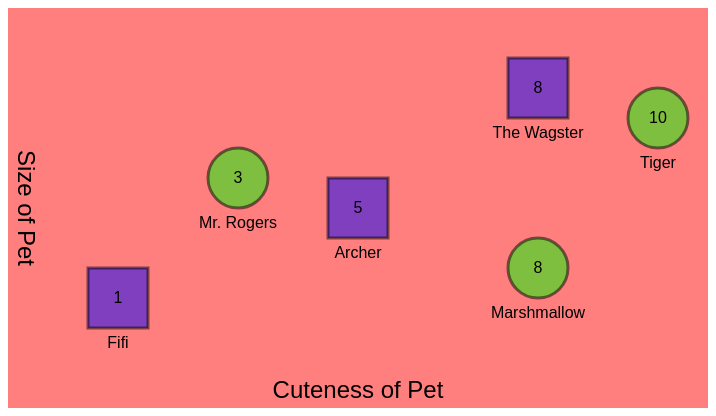
D3 v6 page, settled after 360 driven frames (6 s of simulated time); the page loaded 1 data file(s).




let myData = d3.csv("pets.csv").then(function(myData) {
  console.log(myData);
  init(myData);
});






    

  
// ── mouse.js
function init(elements) {


  let canvasW = 700;
  let canvasH = 400;

  let margin = 50;
  let w = canvasW - (margin * 2);
  let h = canvasH - (margin * 2);
  let xinc = w / 10;
  let yinc = h / 10;

  let svg = d3.select("body").append("svg")
    .attr("width", canvasW)
    .attr("height", canvasH)
    .style("background-color", d3.color("rgba(255, 0, 0, 0.5)") )
    ;



 


  let jsonCats;
  let jsonDogs;
  let jsonPets;


  let jsonCats_Sunday = elements.filter( e => {  return e.Type == "cat" && e.Day == "Sunday";  } );
  let jsonDogs_Sunday = elements.filter( e => {  return e.Type == "dog" && e.Day == "Sunday";  } );
  let jsonPets_Sunday = elements.filter( e => {  return e.Day == "Sunday";  } );

  let jsonCats_Monday = elements.filter( e => {  return e.Type == "cat" && e.Day == "Monday";  } );
  let jsonDogs_Monday = elements.filter( e => {  return e.Type == "dog" && e.Day == "Monday";  } );
  let jsonPets_Monday = elements.filter( e => {  return e.Day == "Monday";  } );

  jsonCats = jsonCats_Sunday;
  jsonDogs = jsonDogs_Sunday;
  jsonPets = jsonPets_Sunday;

 /*
  jsonCats = jsonCats_Monday;
  jsonDogs = jsonDogs_Monday;
  jsonPets = jsonPets_Monday;
*/

  

  let circles = svg.selectAll()
    .data(jsonCats)
    .enter() //when we are seeing new CAT data for the first time
      .append("circle") //append a circle shape for each data point, and set various attributes based on the data
        .attr("fill", d3.color("rgba(0,255,0,0.5)")  )
        .attr("cx", d => { return margin + (d.Cuteness * xinc); })
        .attr("cy", d => { return canvasH - (margin + (d.Size * yinc)); })
        .attr("r", 30) 
        .attr("stroke", d3.color("rgba(0,0,0,0.5)") )
        .attr("stroke-width", 3)

        .on("mouseover", handleMouseOver_Circle)
        .on("mouseout", handleMouseOut_Circle);
    ;   
    
  

  let rects = svg.selectAll()
    .data(jsonDogs)
    .enter() //when we are seeing new DOG data for the first time
      .append("rect") //append a rect shape for each data point, and set various attributes based on the data
        .attr("fill", d3.color("rgba(0,0,255,0.5)")  )
         .attr("x", d => { return -30 + margin + (d.Cuteness * xinc); })
        .attr("y", d => { return -30 + canvasH - (margin + (d.Size * yinc)); })
        .attr("width", d => { return 60; }) 
        .attr("height", d => { return 60; }) 
        .attr("stroke", d3.color("rgba(0,0,0,0.5)") )
        .attr("stroke-width", 3)

        .on("mouseover", handleMouseOver_Rect)
        .on("mouseout", handleMouseOut_Rect);
    ;    


  
  
  function handleMouseOver_Circle(d, i) {  

    d3.select(this).transition()
      .duration("200")
      .attr("fill", "white")
      .attr("r", 50)
  }  

  function handleMouseOut_Circle(d, i) {  

    d3.select(this).transition()
      .duration("1000")
      .attr("fill", "rgba(0,255,0,0.5)")
      .attr("r", 30);
  }   


  function handleMouseOver_Rect(d, i) {  

    d3.select(this).transition()
      .duration("200")
      .attr('fill', 'white')
     .attr("width", 90)
     .attr("height", 90)
      .attr("x", d => { return -15 -30 + margin + (d.Cuteness * xinc); })
        .attr("y", d => { return -15 -30 + canvasH - (margin + (d.Size * yinc)); })
   
  }  

  function handleMouseOut_Rect(d, i) {  

    d3.select(this).transition()
      .duration('1000')
      .attr('fill', d3.color("rgba(0,0,255,0.5)") )
      .attr("width", 60)
     .attr("height", 60)  
      .attr("x", d => { return -30 + margin + (d.Cuteness * xinc); })
        .attr("y", d => { return -30 + canvasH - (margin + (d.Size * yinc)); })

    
      
      
  }   


  let text = svg.selectAll()
    .data(jsonPets)
    .enter();


  text
    .append("text")
    .attr("text-anchor","middle")
    .attr("font-family", "sans-serif")
    .attr("font-size", "16px")
    .attr("fill", "black")
   .attr("x", d => { return -30 + margin + (d.Cuteness * xinc) + 30; })
    .attr("y", d => { return -30 + canvasH - (margin + (d.Size * yinc)) + 80; })
    .text(d => {return d.Name});

  text 
    .append("text")
    .attr("text-anchor","middle")
    .attr("font-family", "sans-serif")
    .attr("font-size", "16px")
    .attr("fill", "black")
    .attr("x", d => { return -30 + margin + (d.Cuteness * xinc) + 30; })
    .attr("y", d => { return -30 + canvasH - (margin + (d.Size * yinc)) + 35; })
    .text(d => {return d.Cuteness})





  const xText = svg.append("text")
    .attr("x",  canvasW / 2)
    .attr("y", canvasH - 10)
    .attr("text-anchor","middle")
    .attr("font-family", "sans-serif")
    .attr("font-size", "24px")
    .attr("fill", "black")
    .text("Cuteness of Pet");

  const yText = svg.append("text")
    .attr("text-anchor","middle")
    .attr("font-family", "sans-serif")
    .attr("font-size", "24px")
    .attr("fill", "black")
    .attr("transform", "translate(10,"+(canvasH/2)+") rotate(90)")
    .text("Size of Pet");




}


### data: pets.csv
Day, Cuteness, Size, Type, Name
Sunday, 8, 9, dog, The Wagster
Sunday, 1, 2, dog, Fifi
Sunday, 5, 5, dog, Archer
Sunday, 8, 3, cat, Marshmallow
Sunday, 3, 6, cat, Mr. Rogers
Sunday, 10, 8, cat, Tiger
Monday, 3, 10, dog, Bulldozer
Monday, 7, 4, dog, Lt. Woof
Monday, 3, 7, dog, Doggo
Monday, 10, 4, cat, Beepers
Monday, 4, 6, cat, Fluffy
Monday, 1, 1, cat, Grumpelstiltskin